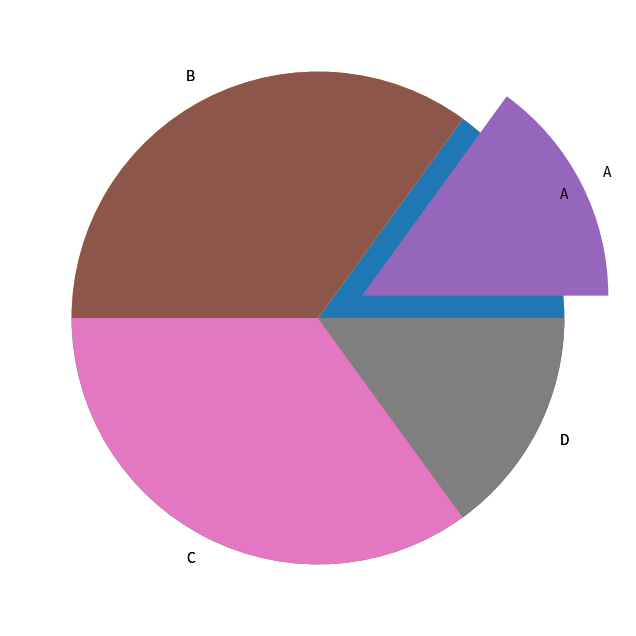

The script that saved this image:
import matplotlib.pyplot as plt
 
plt.figure(figsize = (8,8)) #8'e 8'lik bir grafik oluşturduk

x = [15,35,35,15]
y = ["A","B","C","D"]
plt.pie(x, labels = y);
plt.show()

x = [15,35,35,15]
y = ["A","B","C","D"]
e = [0.2,0,0,0]
plt.pie(x, explode = e, labels = y);
plt.show()
